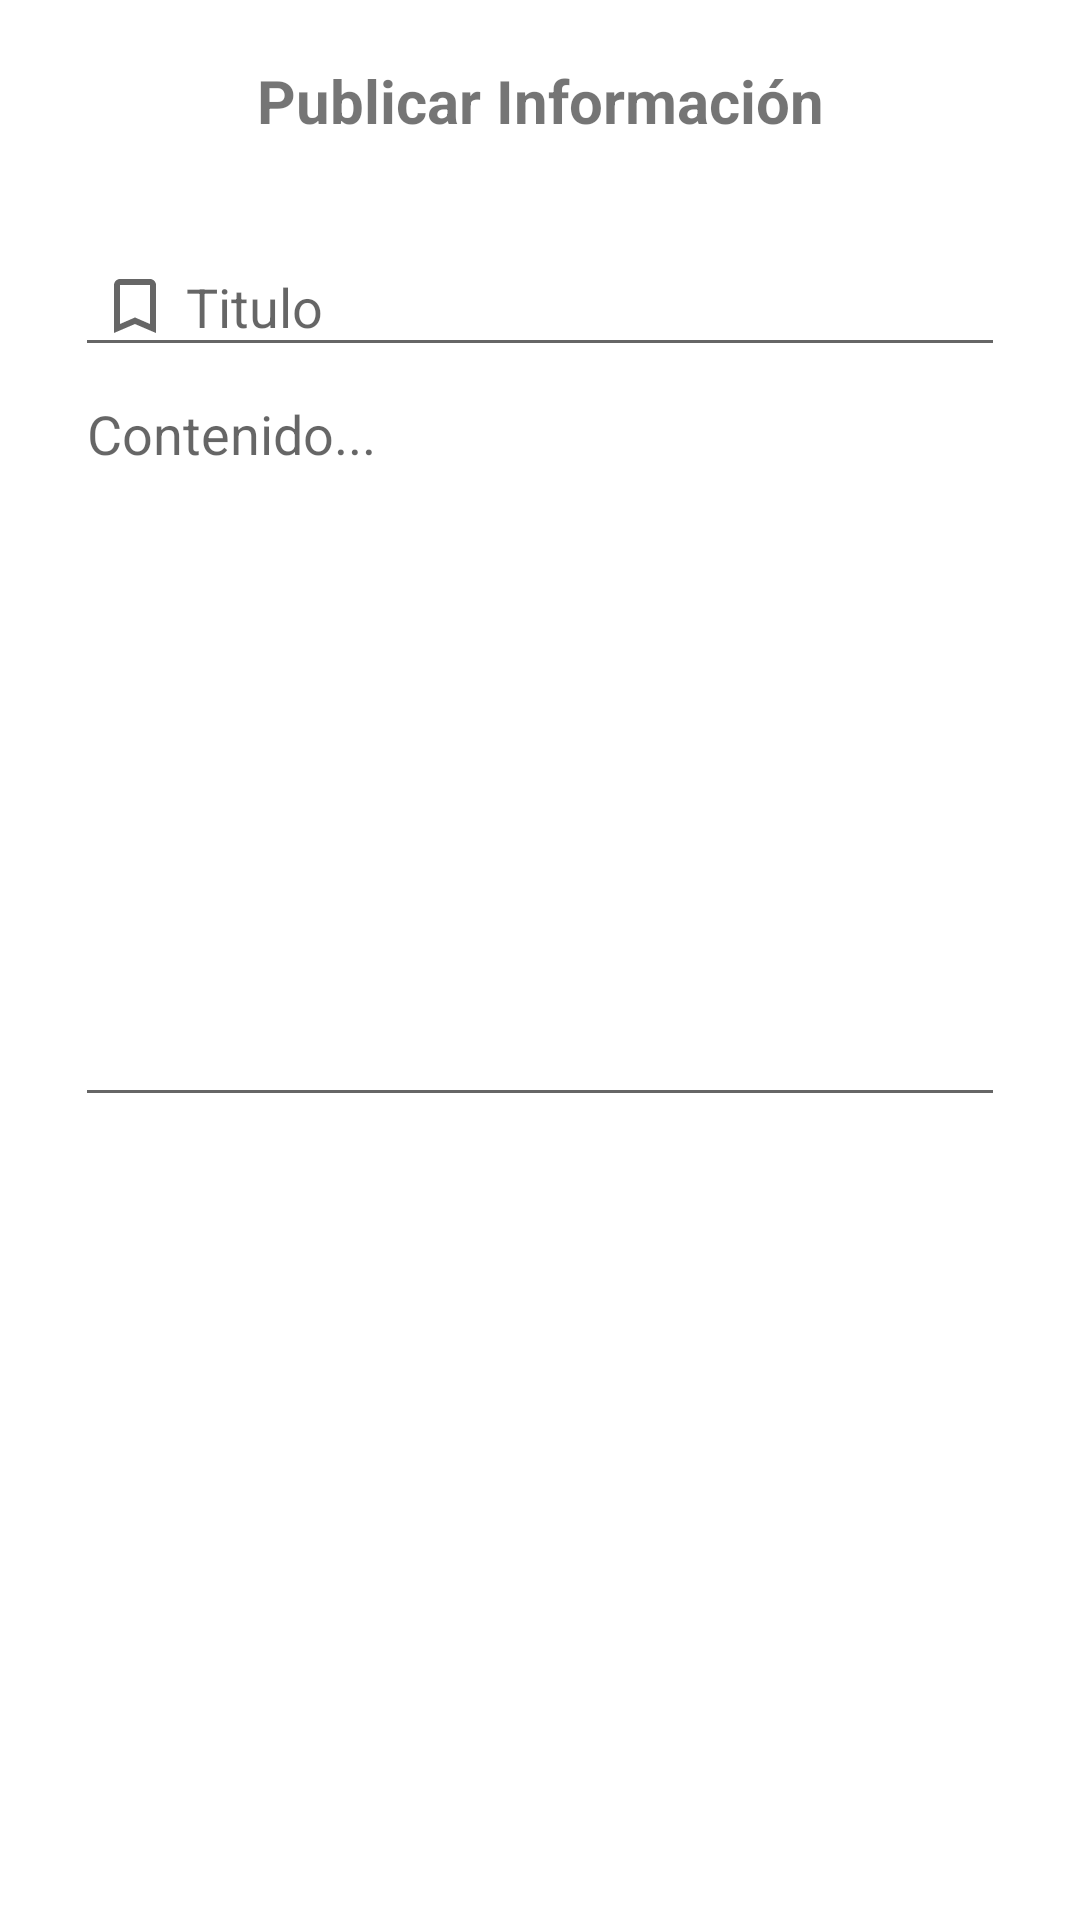

The Android layout XML behind this screen, and the referenced resources:
<!-- AndroidManifest.xml: application theme Theme.Iviluz_app -->
<!-- res/layout/fragment_editar_informacion_dialog.xml -->
<?xml version="1.0" encoding="utf-8"?>
<FrameLayout xmlns:android="http://schemas.android.com/apk/res/android"
    xmlns:tools="http://schemas.android.com/tools"
    android:layout_width="match_parent"
    android:layout_height="match_parent"
    android:orientation="vertical"
    tools:context=".dialogos.EditarInformacionDialogFragment"
    >

    <LinearLayout
        android:layout_width="match_parent"
        android:layout_height="match_parent"
        android:orientation="vertical"
        android:padding="10dp">


        <LinearLayout
            android:layout_width="match_parent"
            android:layout_height="wrap_content"
            android:orientation="vertical"
            android:padding="10dp">

            <TextView
                android:layout_width="match_parent"
                android:layout_height="wrap_content"
                android:text="Publicar Información"
                android:textStyle="bold"
                android:textSize="20dp"
                android:textAlignment="center"/>
        </LinearLayout>

        <ScrollView
            android:layout_width="match_parent"
            android:layout_height="match_parent"
            android:layout_margin="0dp">

            <LinearLayout
                android:layout_width="match_parent"
                android:layout_height="wrap_content"
                android:orientation="vertical"
                android:padding="15dp">

                <EditText
                    android:id="@+id/titulo"
                    android:layout_width="match_parent"
                    android:layout_height="wrap_content"
                    android:layout_marginTop="10dp"
                    android:hint="Titulo"
                    android:drawablePadding="5dp"
                    android:drawableLeft="@drawable/baseline_bookmark_border_24"
                    android:padding="8dp"
                    />

                <EditText
                    android:id="@+id/contenido"
                    android:layout_width="match_parent"
                    android:layout_height="250dp"
                    android:hint="Contenido..."
                    android:inputType="text|textMultiLine"
                    android:gravity="top"/>

                <LinearLayout

                    android:layout_width="fill_parent"
                    android:layout_height="wrap_content"
                    android:layout_gravity="center"
                    android:layout_marginTop="6dp"
                    android:orientation="horizontal"
                    android:weightSum="2">

                    <Button
                        android:id="@+id/guardar"
                        android:layout_width="120dp"
                        android:layout_height="wrap_content"
                        android:layout_margin="10dp"
                        android:layout_marginTop="40dp"
                        android:layout_weight="1"
                        android:background="@drawable/buttons"
                        android:text="Guardar"
                        android:textColor="@color/white" />

                    <Button
                        android:id="@+id/cancelar"
                        android:layout_width="120dp"
                        android:layout_height="wrap_content"
                        android:layout_margin="10dp"
                        android:layout_marginTop="40dp"
                        android:layout_weight="1"
                        android:background="@drawable/buttons"
                        android:text="cancelar"
                        android:textColor="@color/white" />

                </LinearLayout>

            </LinearLayout>

        </ScrollView>
    </LinearLayout>

</FrameLayout>
<!-- resources referenced by this layout -->
<resources>
  <color name="white">#FFFFFFFF</color>
  <!-- drawable baseline_bookmark_border_24 (drawable) -->
  <vector xmlns:android="http://schemas.android.com/apk/res/android"
      android:width="24dp"
      android:height="24dp"
      android:viewportWidth="24"
      android:viewportHeight="24"
      android:tint="?attr/colorControlNormal">
  <path
      android:fillColor="@android:color/white"
      android:pathData="M17,3L7,3c-1.1,0 -1.99,0.9 -1.99,2L5,21l7,-3 7,3L19,5c0,-1.1 -0.9,-2 -2,-2zM17,18l-5,-2.18L7,18L7,5h10v13z"/>
  </vector>
  <!-- drawable buttons (drawable) -->
  <?xml version="1.0" encoding="utf-8"?>
  <shape xmlns:android="http://schemas.android.com/apk/res/android"
      android:shape="rectangle">
      <corners  android:radius="30dp"/>
  
  </shape>
  <style name="Theme.Iviluz_app" parent="Theme.MaterialComponents.DayNight.DarkActionBar">
          
          <item name="colorPrimary">@color/teal_200</item>
          <item name="colorPrimaryVariant">@color/teal_200</item>
          <item name="colorOnPrimary">@color/white</item>
          
          <item name="colorSecondary">@color/teal_200</item>
          <item name="colorSecondaryVariant">@color/teal_700</item>
          <item name="colorOnSecondary">@color/black</item>
          
          <item name="android:statusBarColor" tools:targetApi="l">?attr/colorPrimaryVariant</item>
          
      </style>
  <color name="teal_200">#FF383839</color>
  <color name="teal_700">#FF6B6B6C</color>
  <color name="black">#FF000000</color>
</resources>
